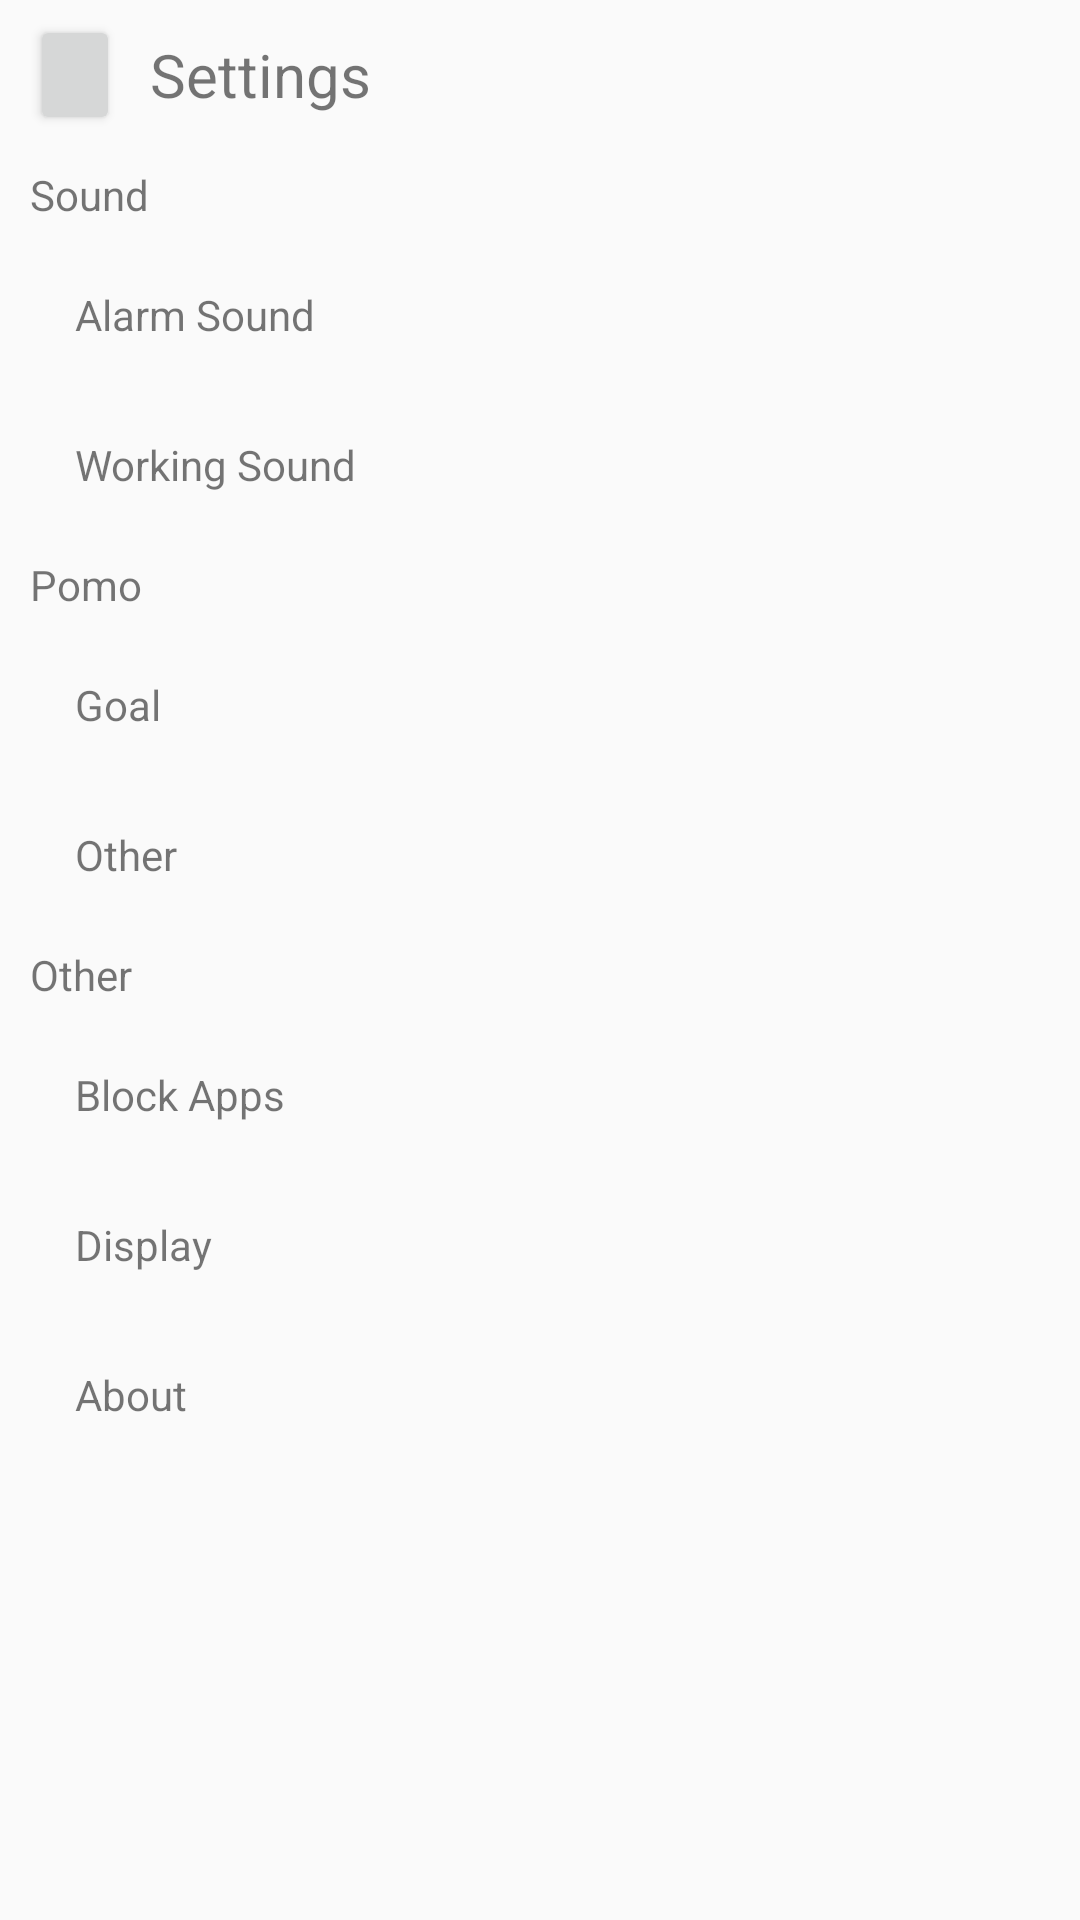

Layout XML and referenced resources for this Android screen:
<!-- AndroidManifest.xml: application theme AppTheme -->
<!-- res/layout/activity_settings.xml -->
<?xml version="1.0" encoding="utf-8"?>
<LinearLayout xmlns:android="http://schemas.android.com/apk/res/android"
    android:orientation="vertical" android:layout_width="match_parent"
    android:layout_height="match_parent">
    <LinearLayout
        android:gravity="center_vertical"
        android:background="@color/gray_light"
        android:layout_width="match_parent"
        android:paddingLeft="10dp"
        android:layout_height="@dimen/actionBarH">
        <Button
            android:id="@+id/setting2main"
            android:layout_width="30dp"
            android:layout_height="@dimen/iconH" />
        <TextView
            android:text="Settings"
            android:textSize="20dp"
            android:gravity="center_vertical"
            android:layout_width="match_parent"
            android:paddingLeft="10dp"
            android:layout_height="@dimen/iconH" />
    </LinearLayout>
    <LinearLayout
        android:orientation="vertical"
        android:layout_width="match_parent"
        android:layout_height="match_parent"
        android:paddingLeft="5dp"
        android:paddingRight="5dp">
        <TextView
            android:text="Sound"
            android:gravity="center_vertical"
            android:background="@color/gray_white"
            android:layout_width="match_parent"
            android:paddingLeft="5dp"
            android:layout_height="@dimen/sNameH" />
        <TextView
            android:id="@+id/alarm_sound"
            android:gravity="center_vertical"
            android:text="Alarm Sound"
            android:layout_width="match_parent"
            android:paddingLeft="20dp"
            android:layout_height="@dimen/settingsH" />
        <TextView
            android:id="@+id/working_sound"
            android:gravity="center_vertical"
            android:text="Working Sound"
            android:layout_width="match_parent"
            android:paddingLeft="20dp"
            android:layout_height="@dimen/settingsH" />


        <TextView
            android:text="Pomo"
            android:gravity="center_vertical"
            android:background="@color/gray_white"
            android:layout_width="match_parent"
            android:paddingLeft="5dp"
            android:layout_height="@dimen/sNameH" />
        <TextView
            android:id="@+id/pomo_goal"
            android:gravity="center_vertical"
            android:text="Goal"
            android:layout_width="match_parent"
            android:paddingLeft="20dp"
            android:layout_height="@dimen/settingsH" />
        <TextView
            android:id="@+id/pomo_other"
            android:gravity="center_vertical"
            android:text="Other"
            android:layout_width="match_parent"
            android:paddingLeft="20dp"
            android:layout_height="@dimen/settingsH" />

        <TextView
            android:text="Other"
            android:gravity="center_vertical"
            android:background="@color/gray_white"
            android:layout_width="match_parent"
            android:paddingLeft="5dp"
            android:layout_height="@dimen/sNameH" />
        <TextView
            android:id="@+id/block_app"
            android:gravity="center_vertical"
            android:text="Block Apps"
            android:layout_width="match_parent"
            android:paddingLeft="20dp"
            android:layout_height="@dimen/settingsH" />
        <TextView
            android:id="@+id/settings_display"
            android:gravity="center_vertical"
            android:text="Display"
            android:layout_width="match_parent"
            android:paddingLeft="20dp"
            android:layout_height="@dimen/settingsH" />
        <TextView
            android:id="@+id/about"
            android:gravity="center_vertical"
            android:text="About"
            android:layout_width="match_parent"
            android:paddingLeft="20dp"
            android:layout_height="@dimen/settingsH" />
    </LinearLayout>


</LinearLayout>
<!-- resources referenced by this layout -->
<resources>
  <dimen name="actionBarH">50dp</dimen>
  <dimen name="iconH">40dp</dimen>
  <dimen name="sNameH">30dp</dimen>
  <dimen name="settingsH">50dp</dimen>
  <style name="AppTheme" parent="Theme.AppCompat.Light.NoActionBar">
          
      </style>
</resources>
